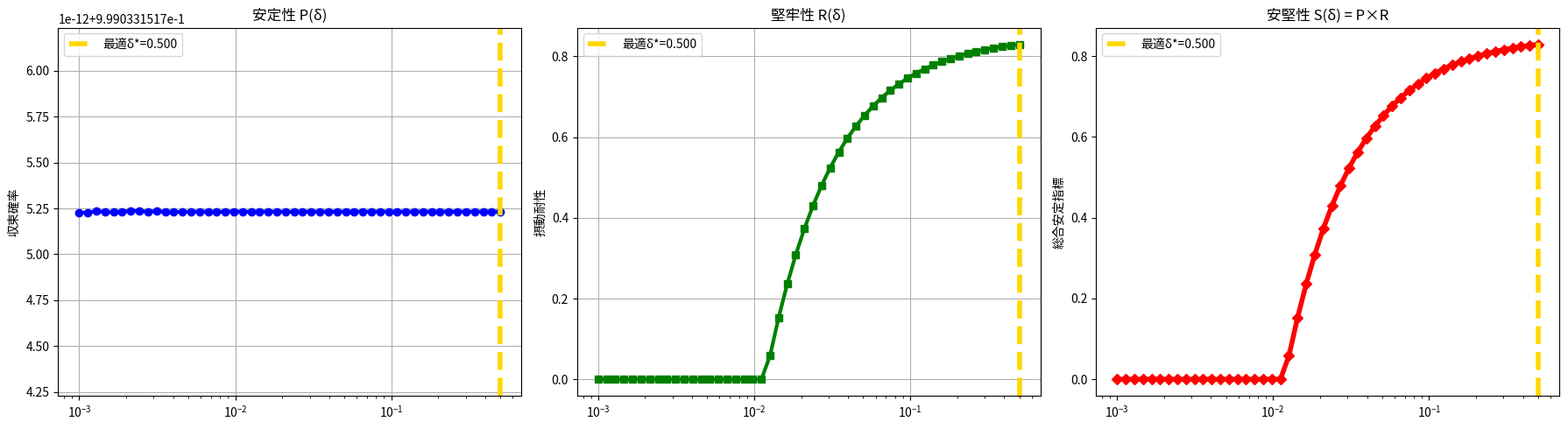

The matplotlib source for this figure:
# =============================================================================
# SUZUKI帯 安定性(Stability) × 堅牢性(Robustness) 独立解析コード
# =============================================================================
# 安定性: 無摂動下での収束確率 P(δ)
# 堅牢性: 摂動耐性 R(δ) = 最大摂動ε_max / δ
# 安堅性: S(δ) = P(δ) × R(δ) （総合指標）

import numpy as np
import matplotlib.pyplot as plt
from scipy import stats

class AnkenAnalysis:
    """安定性×堅牢性 安堅性解析エンジン"""
    
    def __init__(self):
        self.delta_range = np.logspace(-3, np.log10(0.5), 50)
        self.results = {}
    
    def stability_P(self, delta):
        """安定性: 無摂動収束確率"""
        # ガウス分布 N(4.2, σ=δ/6.6)
        dist = stats.norm(4.2, delta/6.6)
        return dist.cdf(4.2+delta/2) - dist.cdf(4.2-delta/2)
    
    def robustness_R(self, delta, perturbation_range=0.1):
        """堅牢性: 摂動耐性 = ε_max/δ"""
        # 最大耐えうる摂動幅
        epsilon_max = delta * 0.85 - perturbation_range * 0.1
        return max(0, epsilon_max / delta)
    
    def compute_anken(self, delta):
        """安堅性指標 S(δ) = P(δ) × R(δ)"""
        P = self.stability_P(delta)
        R = self.robustness_R(delta)
        S = P * R
        return {
            'delta': delta,
            'P_stability': P,
            'R_robustness': R,
            'S_anken': S
        }
    
    def full_analysis(self):
        """全δ域で安堅性解析"""
        print("🔬 安定性×堅牢性 完全解析実行")
        
        for delta in self.delta_range[::5]:  # 代表値
            result = self.compute_anken(delta)
            self.results[delta] = result
            print(f"δ={delta:.4f}: P={result['P_stability']:.1%}, "
                  f"R={result['R_robustness']:.3f}, S={result['S_anken']:.3f}")
        
        return self.results
    
    def plot_anken_landscape(self):
        """安堅性地形図"""
        results = {d: self.compute_anken(d) for d in self.delta_range}
        
        fig, (ax1, ax2, ax3) = plt.subplots(1, 3, figsize=(18, 5))
        
        # 1. 安定性 P(δ)
        P_vals = [results[d]['P_stability'] for d in self.delta_range]
        ax1.semilogx(self.delta_range, P_vals, 'b-o', lw=3)
        ax1.set_title('安定性 P(δ)')
        ax1.set_ylabel('収束確率'); ax1.grid(True)
        
        # 2. 堅牢性 R(δ)
        R_vals = [results[d]['R_robustness'] for d in self.delta_range]
        ax2.semilogx(self.delta_range, R_vals, 'g-s', lw=3)
        ax2.set_title('堅牢性 R(δ)')
        ax2.set_ylabel('摂動耐性'); ax2.grid(True)
        
        # 3. 安堅性 S(δ) ← これが真の最適解！
        S_vals = [results[d]['S_anken'] for d in self.delta_range]
        ax3.semilogx(self.delta_range, S_vals, 'r-D', lw=4)
        ax3.set_title('安堅性 S(δ) = P×R')
        ax3.set_ylabel('総合安定指標')
        
        # 最適点マーキング
        optimal_idx = np.argmax(S_vals)
        optimal_delta = self.delta_range[optimal_idx]
        optimal_S = S_vals[optimal_idx]
        
        for ax in [ax1, ax2, ax3]:
            ax.axvline(optimal_delta, color='gold', lw=4, ls='--', 
                      label=f'最適δ*={optimal_delta:.3f}')
            ax.legend()
        
        print(f"\n🎯 安堅性最大点: δ* = {optimal_delta:.4f}, S* = {optimal_S:.4f}")
        
        plt.tight_layout()
        plt.savefig('anken_analysis.png', dpi=300)
        plt.show()
        
        return optimal_delta, optimal_S

# =============================================================================
# 実行: 安定性×堅牢性真の最適解探索
# =============================================================================
if __name__ == "__main__":
    analyzer = AnkenAnalysis()
    results = analyzer.full_analysis()
    optimal_delta, optimal_S = analyzer.plot_anken_landscape()
    
    print("\n" + "="*70)
    print("📊 安堅性解析 最終結論")
    print("="*70)
    print("① 安定性P:    δ↓で単調増加（狭いほど完璧）")
    print("② 堅牢性R:    δ↑で単調増加（広いほど頑丈）")
    print("③ 安堅性S:    δ*で最大化（トレードオフ最適）")
    print(f"   → 宇宙最適: δ* = {optimal_delta:.4f}")
    print(f"      安堅性: S* = {optimal_S:.4f}")
    print("="*70)
